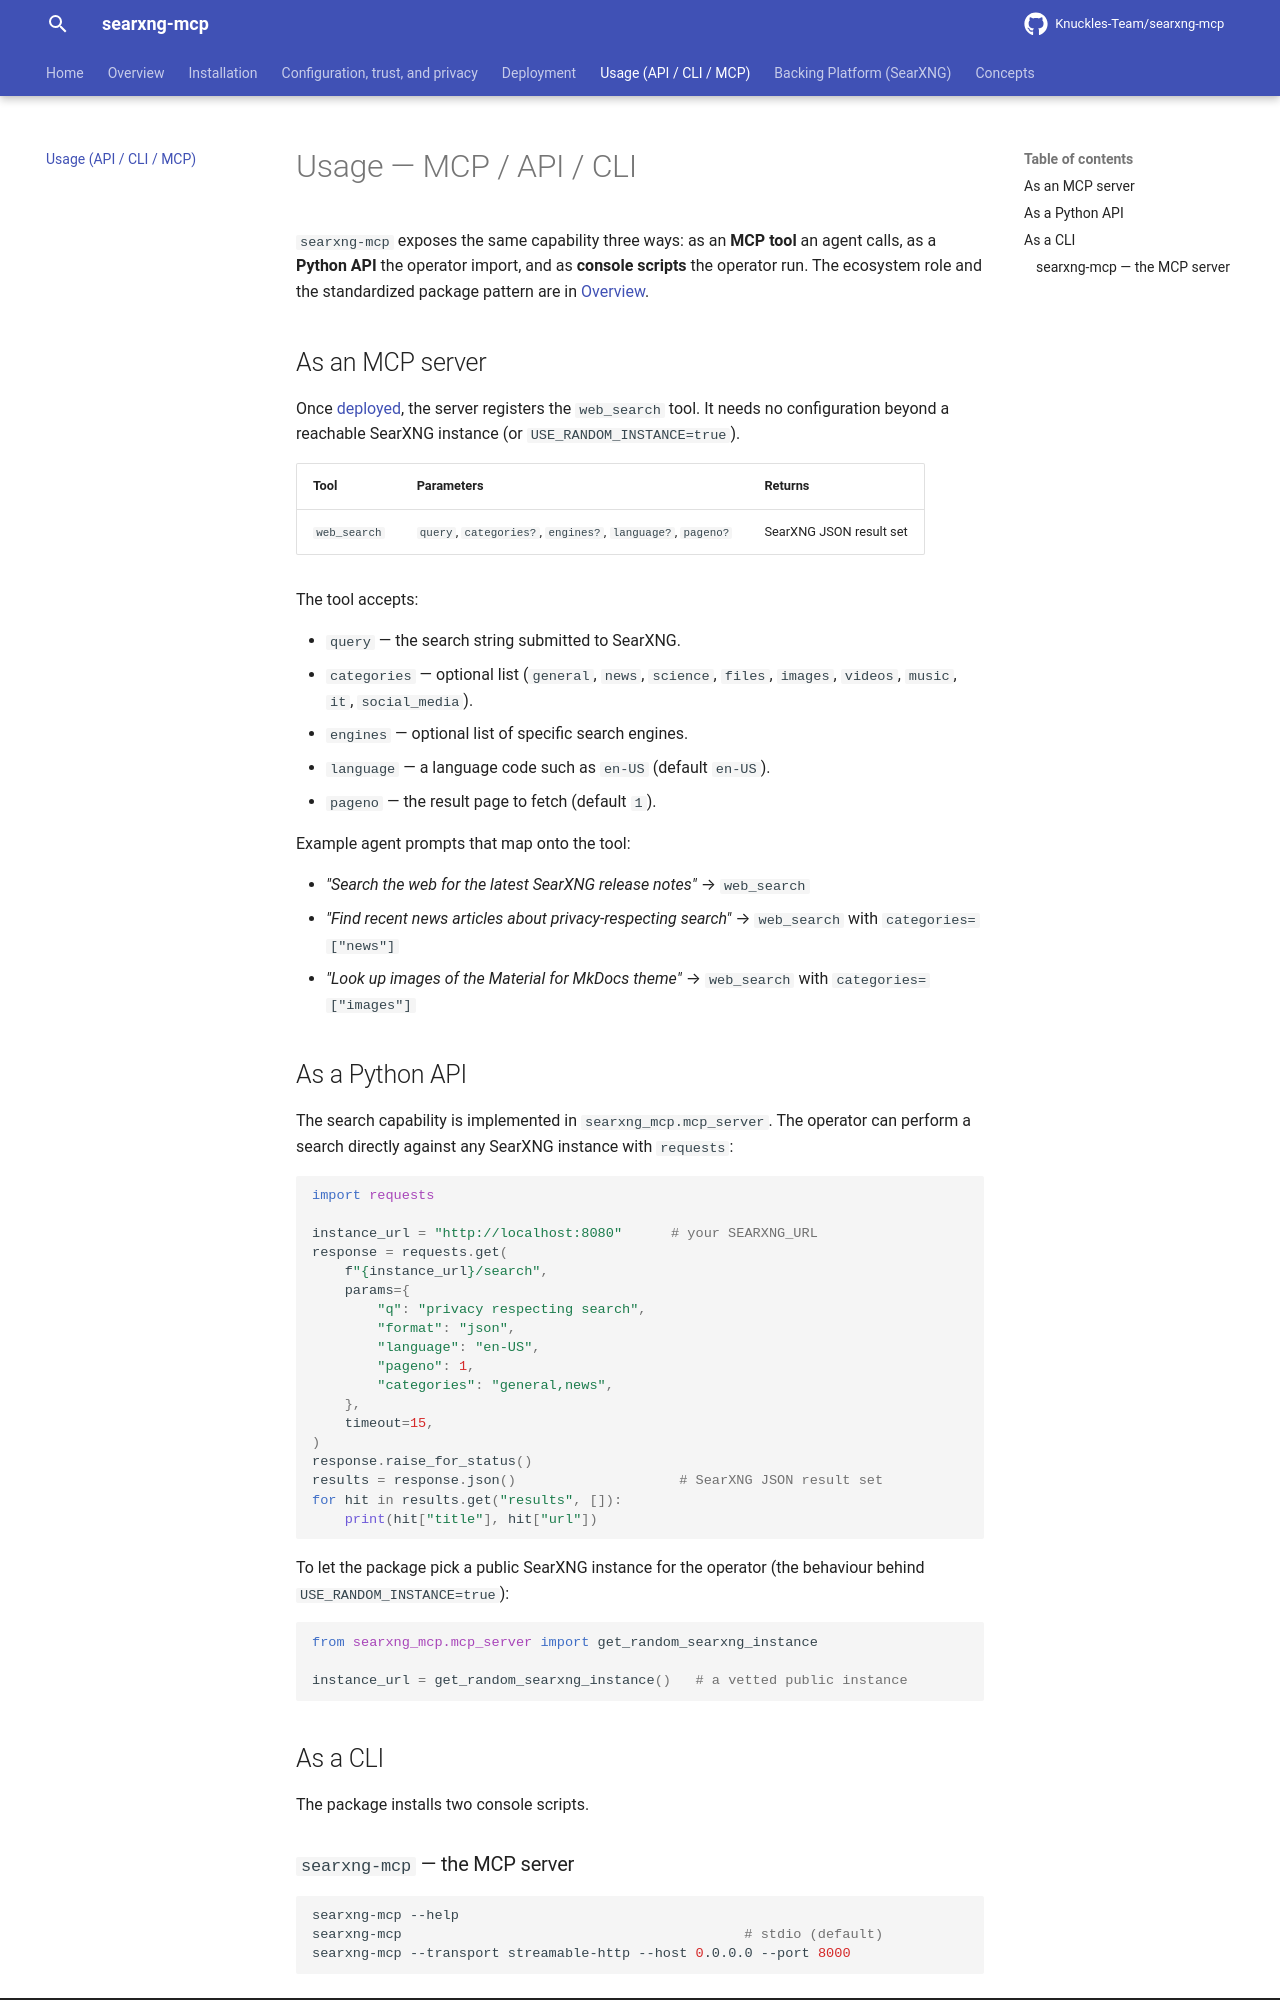

repository: Knuckles-Team/searxng-mcp · page: usage/index.html · generator: mkdocs

# Usage — MCP / API / CLI

`searxng-mcp` exposes the same capability three ways: as an **MCP tool** an agent
calls, as a **Python API** the operator import, and as **console scripts** the operator run. The
ecosystem role and the standardized package pattern are in [Overview](overview.md).

## As an MCP server

Once [deployed](deployment.md), the server registers the `web_search` tool. It needs no
configuration beyond a reachable SearXNG instance (or `USE_RANDOM_INSTANCE=true`).

| Tool | Parameters | Returns |
|---|---|---|
| `web_search` | `query`, `categories?`, `engines?`, `language?`, `pageno?` | SearXNG JSON result set |

The tool accepts:

- `query` — the search string submitted to SearXNG.
- `categories` — optional list (`general`, `news`, `science`, `files`, `images`,
  `videos`, `music`, `it`, `social_media`).
- `engines` — optional list of specific search engines.
- `language` — a language code such as `en-US` (default `en-US`).
- `pageno` — the result page to fetch (default `1`).

Example agent prompts that map onto the tool:

- *"Search the web for the latest SearXNG release notes"* → `web_search`
- *"Find recent news articles about privacy-respecting search"* → `web_search` with `categories=["news"]`
- *"Look up images of the Material for MkDocs theme"* → `web_search` with `categories=["images"]`

## As a Python API

The search capability is implemented in `searxng_mcp.mcp_server`. The operator can perform a
search directly against any SearXNG instance with `requests`:

```python
import requests

instance_url = "http://localhost:8080"      # your SEARXNG_URL
response = requests.get(
    f"{instance_url}/search",
    params={
        "q": "privacy respecting search",
        "format": "json",
        "language": "en-US",
        "pageno": 1,
        "categories": "general,news",
    },
    timeout=15,
)
response.raise_for_status()
results = response.json()                    # SearXNG JSON result set
for hit in results.get("results", []):
    print(hit["title"], hit["url"])
```

To let the package pick a public SearXNG instance for the operator (the behaviour behind
`USE_RANDOM_INSTANCE=true`):

```python
from searxng_mcp.mcp_server import get_random_searxng_instance

instance_url = get_random_searxng_instance()   # a vetted public instance
```

## As a CLI

The package installs two console scripts.

### `searxng-mcp` — the MCP server

```bash
searxng-mcp --help
searxng-mcp                                          # stdio (default)
searxng-mcp --transport streamable-http --host 0.0.0.0 --port 8000
```
